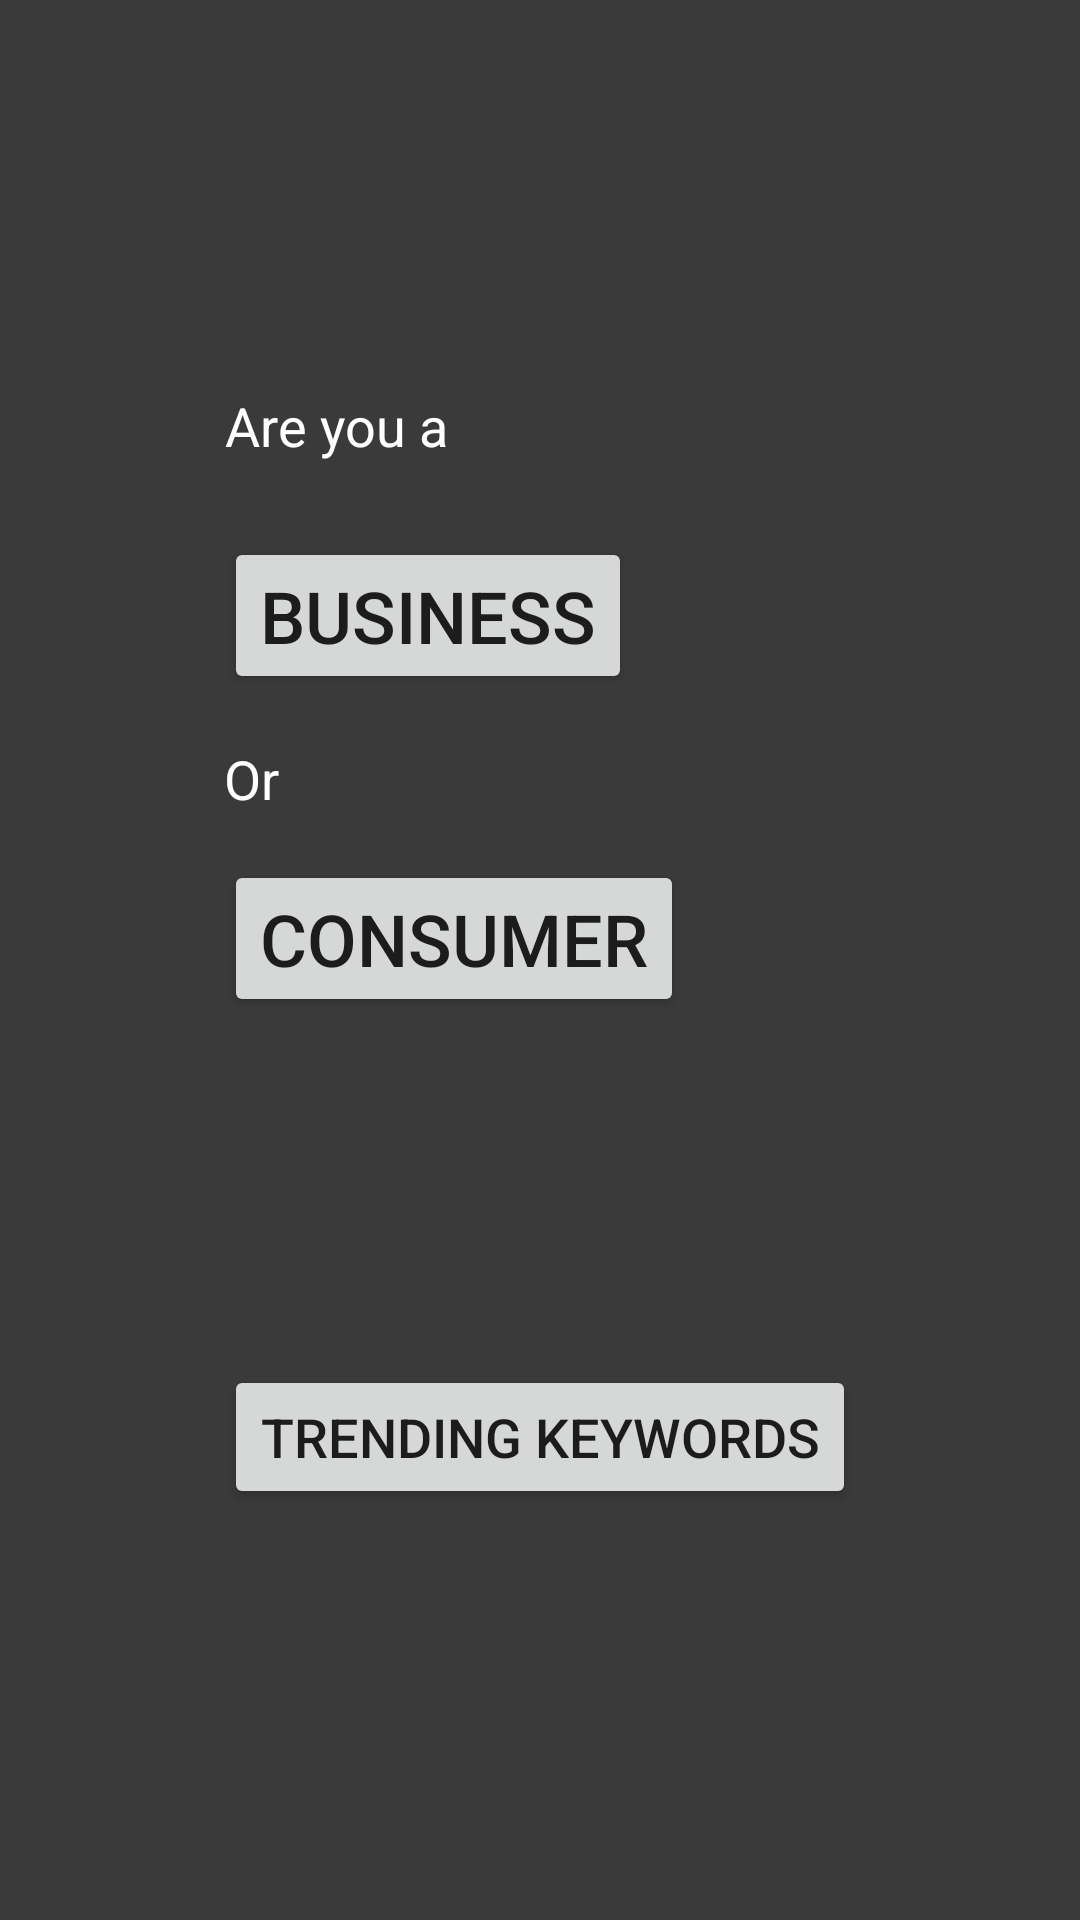

Write the Android layout XML for this screen, with the resource values it uses.
<!-- AndroidManifest.xml: application theme AppTheme -->
<!-- res/layout/activity_homepage.xml -->
<?xml version="1.0" encoding="utf-8"?>
<androidx.constraintlayout.widget.ConstraintLayout xmlns:android="http://schemas.android.com/apk/res/android"
    xmlns:app="http://schemas.android.com/apk/res-auto"
    xmlns:tools="http://schemas.android.com/tools"
    android:layout_width="match_parent"
    android:layout_height="match_parent"
    android:background="#3A3A3A"
    android:backgroundTint="#3A3A3A"
    tools:context=".MainActivity">

    <Button
        android:id="@+id/button_consumer_first_layout"
        android:layout_width="wrap_content"
        android:layout_height="wrap_content"
        android:layout_marginBottom="116dp"
        android:gravity="center"
        android:text="@string/consumer"
        android:textSize="24sp"
        app:layout_constraintBottom_toTopOf="@+id/button_trending_keywords"
        app:layout_constraintStart_toStartOf="@+id/button_trending_keywords"
        app:layout_constraintTop_toBottomOf="@+id/textView_or" />

    <TextView
        android:id="@+id/textView_or"
        android:layout_width="wrap_content"
        android:layout_height="wrap_content"
        android:layout_marginBottom="15dp"
        android:gravity="center"
        android:text="@string/or"
        android:textColor="#FFFFFF"
        android:textSize="18sp"
        app:layout_constraintBottom_toTopOf="@+id/button_consumer_first_layout"
        app:layout_constraintStart_toStartOf="@+id/button_consumer_first_layout"
        app:layout_constraintTop_toBottomOf="@+id/button_business_first_layout" />

    <TextView
        android:id="@+id/textView_green_fix"
        android:layout_width="185dp"
        android:layout_height="0dp"
        android:layout_marginTop="143dp"
        android:layout_marginBottom="23dp"
        android:gravity="center"
        android:text="@string/green_fix"
        android:textColor="#FFFFFF"
        android:textSize="40sp"
        app:layout_constraintBottom_toTopOf="@+id/textView_are_you_a"
        app:layout_constraintStart_toStartOf="@+id/textView_are_you_a"
        app:layout_constraintTop_toTopOf="parent" />

    <TextView
        android:id="@+id/textView_are_you_a"
        android:layout_width="wrap_content"
        android:layout_height="wrap_content"
        android:layout_marginBottom="25dp"
        android:gravity="center"
        android:text="@string/are_you_a"
        android:textColor="#FFFFFF"
        android:textColorLink="#ECE5E5"
        android:textSize="18sp"
        app:layout_constraintBottom_toTopOf="@+id/button_business_first_layout"
        app:layout_constraintStart_toStartOf="@+id/button_business_first_layout"
        app:layout_constraintTop_toBottomOf="@+id/textView_green_fix" />

    <Button
        android:id="@+id/button_business_first_layout"
        android:layout_width="wrap_content"
        android:layout_height="wrap_content"
        android:layout_marginBottom="16dp"
        android:gravity="center"
        android:text="@string/business"
        android:textSize="24sp"
        app:layout_constraintBottom_toTopOf="@+id/textView_or"
        app:layout_constraintStart_toStartOf="@+id/textView_or"
        app:layout_constraintTop_toBottomOf="@+id/textView_are_you_a" />

    <Button
        android:id="@+id/button_trending_keywords"
        android:layout_width="wrap_content"
        android:layout_height="wrap_content"
        android:layout_marginBottom="137dp"
        android:gravity="center"
        android:text="@string/trending_keywords"
        android:textSize="18sp"
        app:layout_constraintBottom_toBottomOf="parent"
        app:layout_constraintEnd_toEndOf="parent"
        app:layout_constraintHorizontal_bias="0.5"
        app:layout_constraintStart_toStartOf="parent"
        app:layout_constraintTop_toBottomOf="@+id/button_consumer_first_layout" />
</androidx.constraintlayout.widget.ConstraintLayout>
<!-- resources referenced by this layout -->
<resources>
  <string name="are_you_a">Are you a</string>
  <string name="business">Business</string>
  <string name="consumer">consumer</string>
  <string name="green_fix">Green Fix</string>
  <string name="or">Or</string>
  <string name="trending_keywords">Trending Keywords</string>
  <style name="AppTheme" parent="Theme.AppCompat.Light.NoActionBar">
          
          <item name="colorPrimary">@color/colorPrimary</item>
          <item name="colorPrimaryDark">@color/colorPrimaryDark</item>
          <item name="colorAccent">@color/colorAccent</item>
      </style>
  <!-- not gathered from this repository: default colours our renderer supplied (Android Studio template values) -->
  <color name="colorPrimary">#FF6200EE</color>
  <color name="colorPrimaryDark">#FF3700B3</color>
  <color name="colorAccent">#FF03DAC5</color>
</resources>
